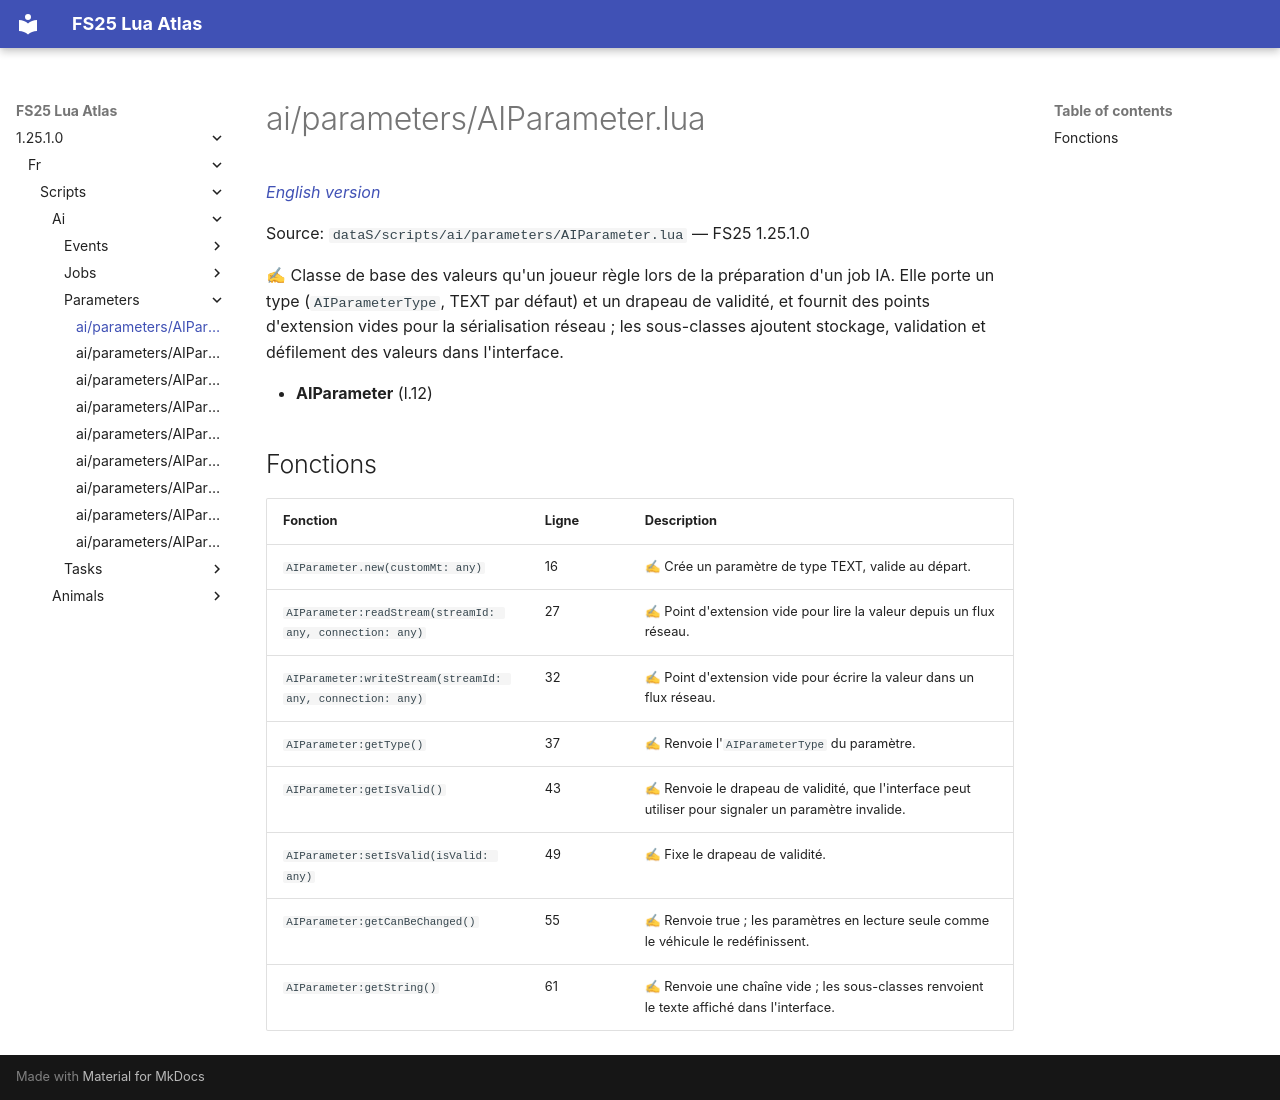

repository: Tim0219800/fs25-lua-atlas · page: 1.25.1.0/fr/scripts/ai/parameters/AIParameter.html · generator: mkdocs

# ai/parameters/AIParameter.lua

*[English version](../../../../scripts/ai/parameters/AIParameter.md)*

Source: `dataS/scripts/ai/parameters/AIParameter.lua` — FS25 1.25.1.0

✍ Classe de base des valeurs qu'un joueur règle lors de la préparation d'un job IA. Elle porte un type (`AIParameterType`, TEXT par défaut) et un drapeau de validité, et fournit des points d'extension vides pour la sérialisation réseau ; les sous-classes ajoutent stockage, validation et défilement des valeurs dans l'interface.

- **AIParameter** (l.12)

## Fonctions

| Fonction | Ligne | Description |
|---|---|---|
| `AIParameter.new(customMt: any)` | 16 | ✍ Crée un paramètre de type TEXT, valide au départ. |
| `AIParameter:readStream(streamId: any, connection: any)` | 27 | ✍ Point d'extension vide pour lire la valeur depuis un flux réseau. |
| `AIParameter:writeStream(streamId: any, connection: any)` | 32 | ✍ Point d'extension vide pour écrire la valeur dans un flux réseau. |
| `AIParameter:getType()` | 37 | ✍ Renvoie l'`AIParameterType` du paramètre. |
| `AIParameter:getIsValid()` | 43 | ✍ Renvoie le drapeau de validité, que l'interface peut utiliser pour signaler un paramètre invalide. |
| `AIParameter:setIsValid(isValid: any)` | 49 | ✍ Fixe le drapeau de validité. |
| `AIParameter:getCanBeChanged()` | 55 | ✍ Renvoie true ; les paramètres en lecture seule comme le véhicule le redéfinissent. |
| `AIParameter:getString()` | 61 | ✍ Renvoie une chaîne vide ; les sous-classes renvoient le texte affiché dans l'interface. |
